Labelled photos from "dataset", an image-classification folder in Raushan94kr/AI_Disaster_Response_Assistant. The possible labels are: destroyed, major damage, minor damage, no damage.

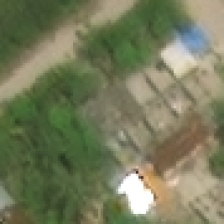
Label: minor damage

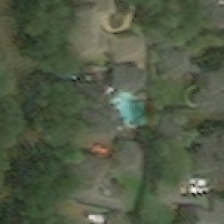
Label: major damage

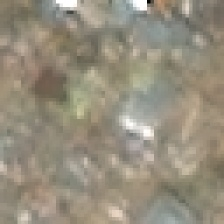
Label: destroyed

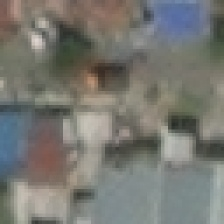
Label: no damage

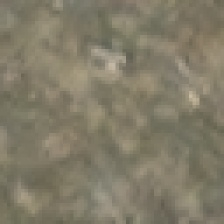
Label: destroyed

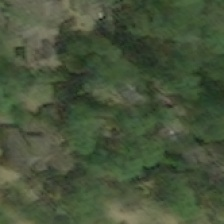
Label: major damage
